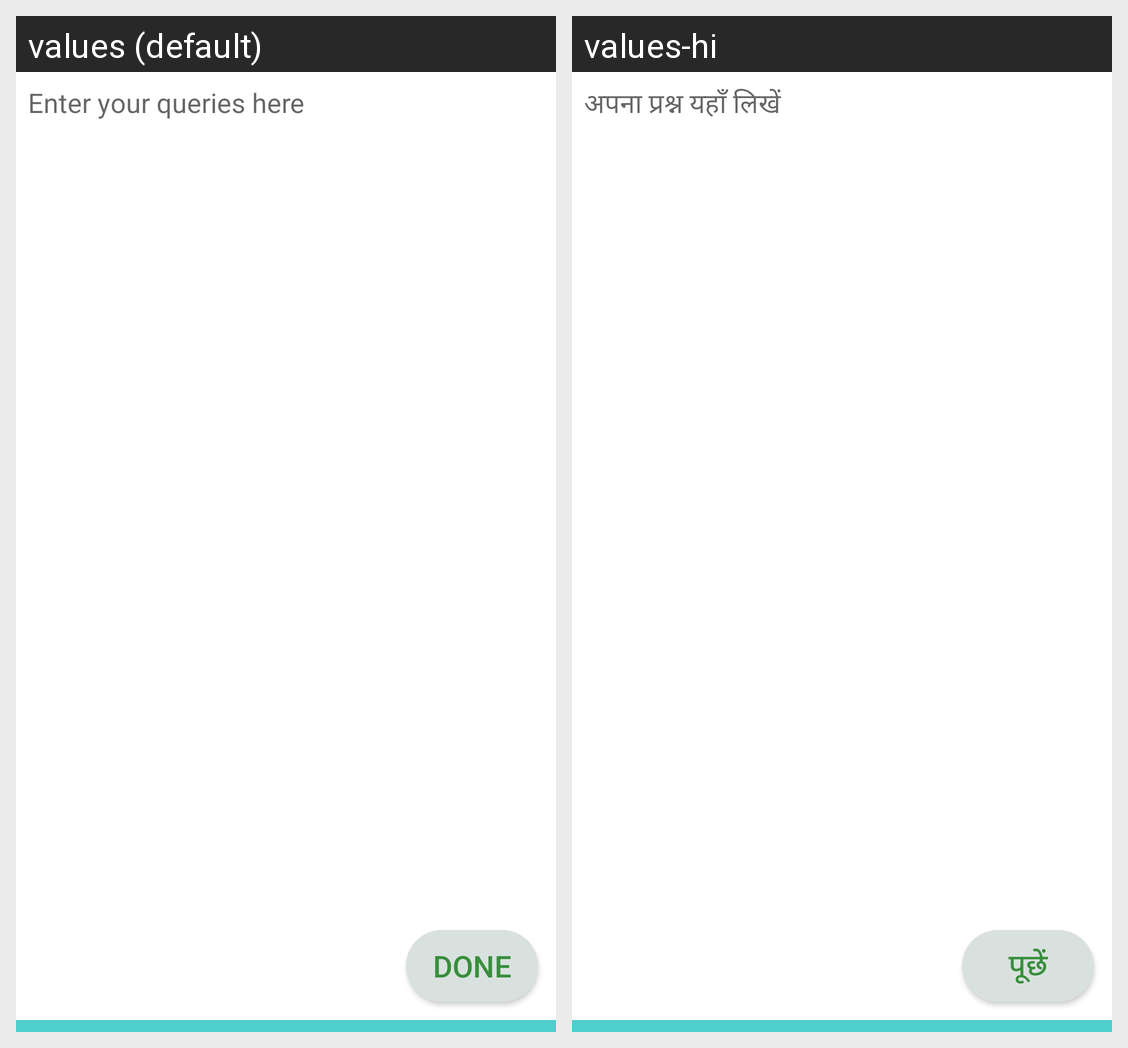

Locale-by-locale string values for the Android screen shown in this grid:
Android screen res/layout/activity_home.xml rendered under 2 locales, left to right: values (default), values-hi. Device: Nexus 5 (rendered at 1080×1920; each locale shown at half size, 540×960, under a caption strip naming it); theme AppTheme.
Strings drawn on this screen, with the default value and each locale's value (text and hints the layout hard-codes, and strings that could not be matched under every locale, appear in the picture but are not listed):

enter_your_queries_here
  values: Enter your queries here
  values-hi: अपना प्रश्न यहाँ लिखें

done
  values: Done
  values-hi: पूछें
